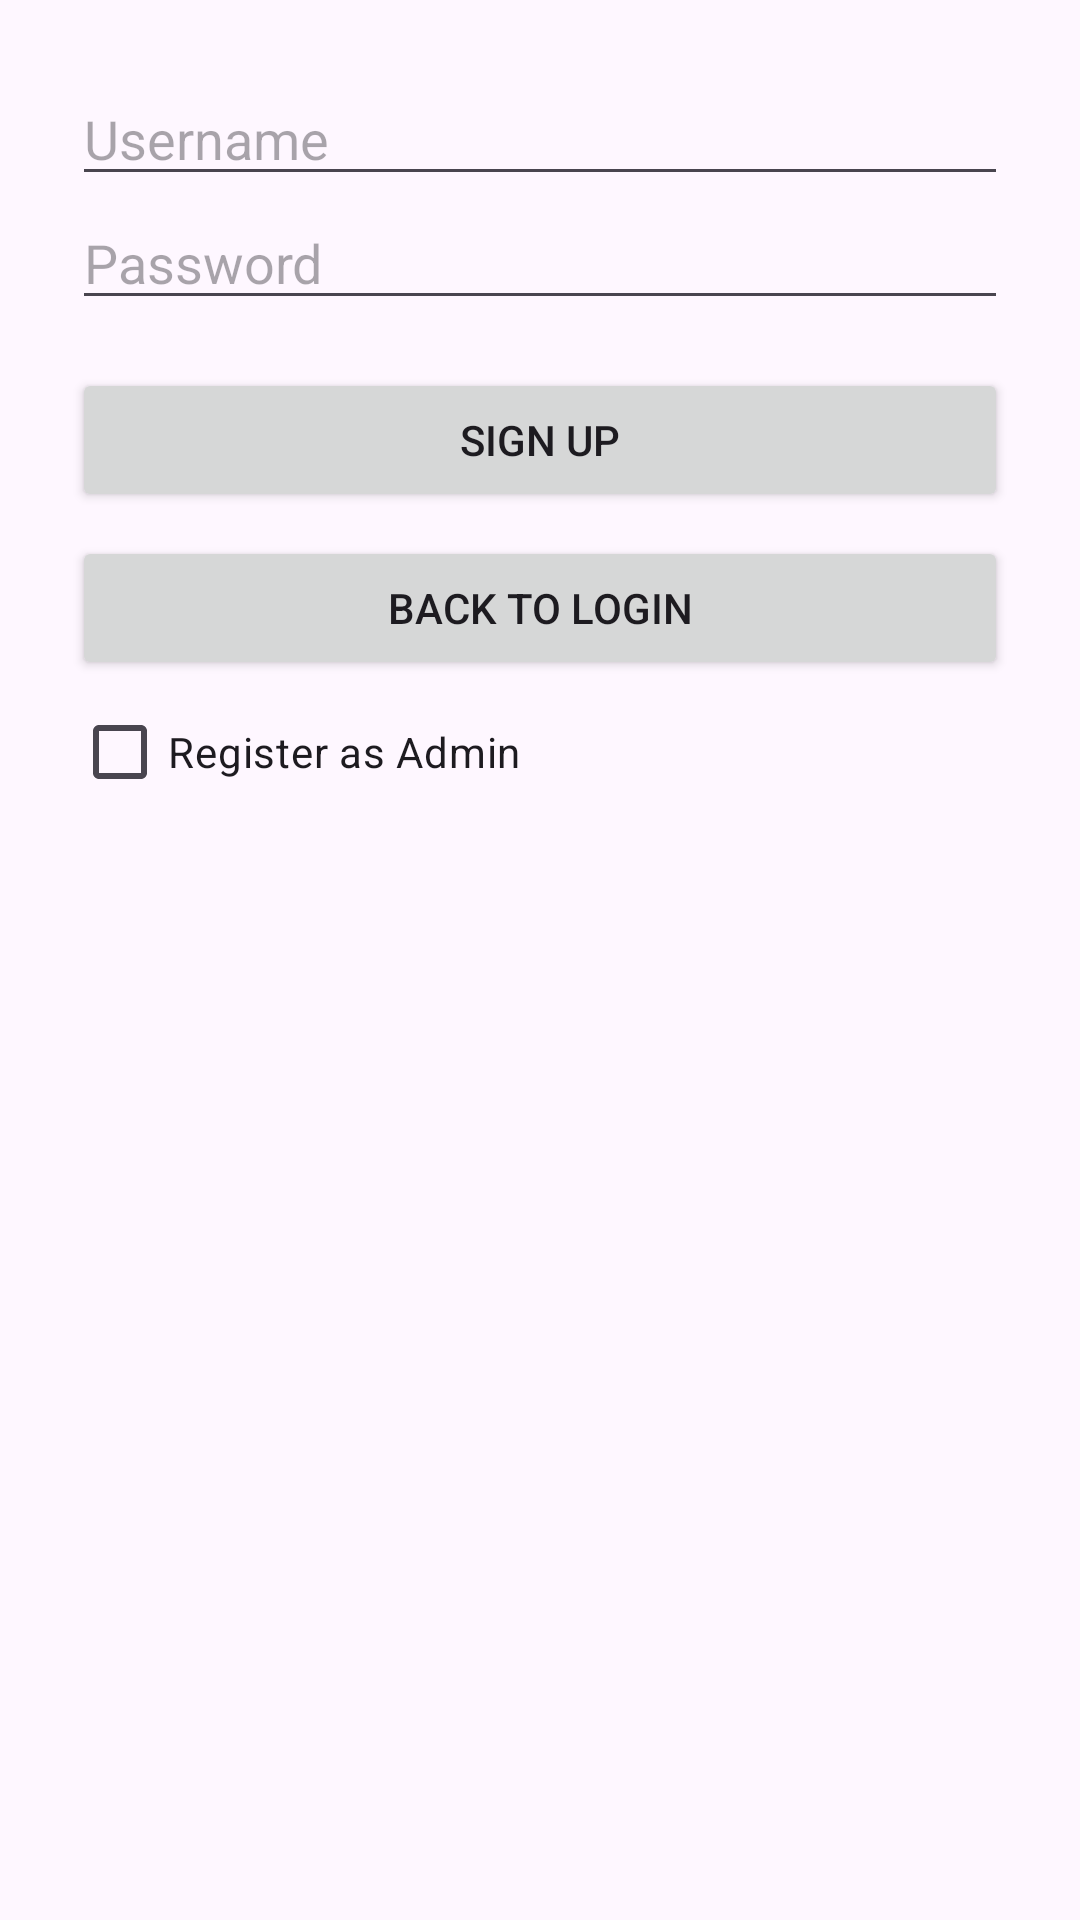

Here is an Android app screen rendered from its layout file. Give the layout XML and the strings, colors and styles it references.
<!-- AndroidManifest.xml: application theme Theme.CST338project2su25 -->
<!-- res/layout/activity_signup.xml -->
<?xml version="1.0" encoding="utf-8"?>
<LinearLayout
    xmlns:android="http://schemas.android.com/apk/res/android"
    android:orientation="vertical"
    android:padding="24dp"
    android:layout_width="match_parent"
    android:layout_height="match_parent">

    <EditText
        android:id="@+id/usernameInput"
        android:hint="@string/username1"
        android:layout_width="match_parent"
        android:layout_height="wrap_content"
        android:inputType="textPersonName" />
    <EditText
        android:id="@+id/passwordInput"
        android:hint="@string/password2"
        android:layout_width="match_parent"
        android:layout_height="wrap_content"
        android:inputType="textPassword" />
    <Button
        android:id="@+id/signupButton"
        android:text="@string/sign_up1"
        android:layout_width="match_parent"
        android:layout_height="wrap_content"
        android:layout_marginTop="16dp"/>
    <Button
        android:id="@+id/backToLoginButton"
        android:text="@string/back_to_login"
        android:layout_width="match_parent"
        android:layout_height="wrap_content"
        android:layout_marginTop="8dp"/>
    <CheckBox
        android:id="@+id/adminCheckbox"
        android:layout_width="wrap_content"
        android:layout_height="wrap_content"
        android:text="@string/register_as_admin"/>

</LinearLayout>
<!-- resources referenced by this layout -->
<resources>
  <string name="back_to_login">Back to Login</string>
  <string name="password2">Password</string>
  <string name="register_as_admin">Register as Admin</string>
  <string name="sign_up1">Sign Up</string>
  <string name="username1">Username</string>
  <style name="Theme.CST338project2su25" parent="Base.Theme.CST338project2su25" />
  <style name="Base.Theme.CST338project2su25" parent="Theme.Material3.DayNight.NoActionBar">
          
          
          <item name="colorPrimary">@color/red_primary</item>
          <item name="colorPrimaryContainer">@color/red_dark</item>
          <item name="colorOnPrimary">@color/gold</item>
  
          <item name="colorSurface">@color/background_dark</item>
          <item name="colorOnBackground">@color/gold</item>
  
          <item name="android:statusBarColor">@color/red_dark</item>
          <item name="android:navigationBarColor">@color/red_dark</item>
      </style>
  <color name="red_primary">#8b0000</color>
  <color name="red_dark">#B22222</color>
  <color name="gold">#FFD700</color>
  <color name="background_dark">#1C1C1C</color>
</resources>
